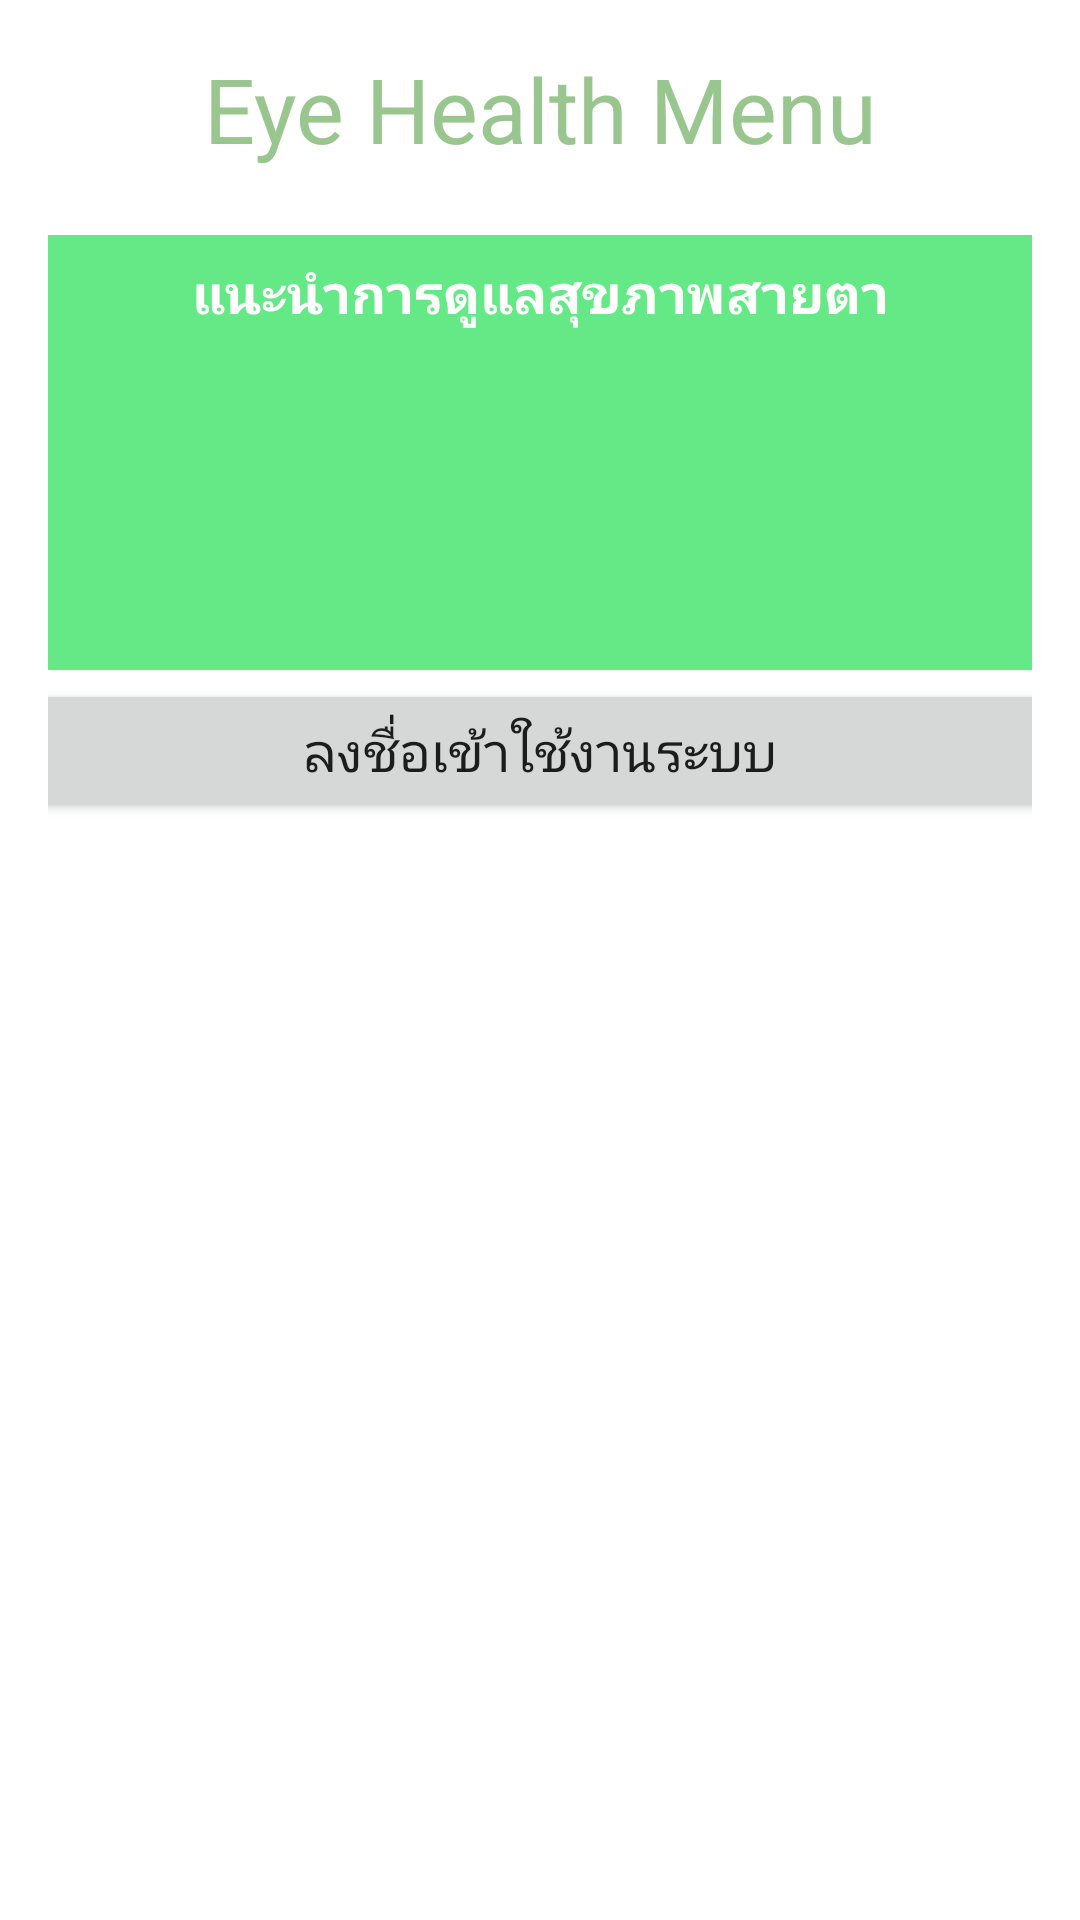

Layout XML and referenced resources for this Android screen:
<!-- AndroidManifest.xml: application theme AppTheme -->
<!-- res/layout/content_guest.xml -->
<?xml version="1.0" encoding="utf-8"?>
<ScrollView
    xmlns:android="http://schemas.android.com/apk/res/android"
    xmlns:app="http://schemas.android.com/apk/res-auto"
    xmlns:tools="http://schemas.android.com/tools"
    android:layout_width="match_parent"
    android:layout_height="match_parent"
    android:background="#FFFFFF"
    android:gravity="center"
    android:padding="16dp"
    android:scrollbars="none"
    tools:context="com.crud.singl.eyehealth.startup.GuestActivity"
    tools:showIn="@layout/activity_guest">

    <LinearLayout
        android:layout_width="match_parent"
        android:layout_height="wrap_content"
        android:gravity="center_horizontal"
        android:orientation="vertical"
        android:padding="0dp">

        <TextView
            android:layout_width="wrap_content"
            android:layout_height="wrap_content"
            android:layout_gravity="center_horizontal"
            android:layout_marginBottom="20dp"
            android:gravity="center"
            android:text="Eye Health Menu"
            android:textColor="@color/colorPrimaryDark"
            android:textSize="30sp" />

        <GridLayout
            android:layout_width="377dp"
            android:layout_height="150dp"
            android:layout_gravity="center_horizontal"
            android:columnCount="1">

            <LinearLayout
                android:id="@+id/button_new"
                style="@style/HomeItemLayoutStyle1"
                android:background="@drawable/shape_home_item_3">

                <ImageView
                    style="@style/HomeItemImageStyle"
                    android:src="@drawable/intro_pic" />

                <TextView
                    style="@style/HomeItemLabelStyle"
                    android:textStyle="bold"
                    android:text="แนะนำการดูแลสุขภาพสายตา" />
            </LinearLayout>
        </GridLayout>

        <GridLayout
            android:layout_width="377dp"
            android:layout_height="268dp"
            android:layout_gravity="center_horizontal"
            android:columnCount="1">

            <Button
                android:id="@+id/btnLoginGuest"
                android:layout_width="match_parent"
                android:layout_height="wrap_content"
                android:text="ลงชื่อเข้าใช้งานระบบ"
                android:textSize="18dp" />
        </GridLayout>

    </LinearLayout>
</ScrollView>
<!-- res/layout/activity_guest.xml (included above) -->
<?xml version="1.0" encoding="utf-8"?>
<android.support.design.widget.CoordinatorLayout
    xmlns:android="http://schemas.android.com/apk/res/android"
    xmlns:app="http://schemas.android.com/apk/res-auto"
    xmlns:tools="http://schemas.android.com/tools"
    android:layout_width="match_parent"
    android:layout_height="match_parent"
    tools:context="com.crud.singl.eyehealth.startup.GuestActivity">

    <android.support.design.widget.AppBarLayout
        android:layout_width="match_parent"
        android:layout_height="wrap_content"
        android:theme="@style/AppTheme.AppBarOverlay">

        <android.support.v7.widget.Toolbar
            android:id="@+id/toolbar"
            android:layout_width="match_parent"
            android:layout_height="?attr/actionBarSize"
            android:background="?attr/colorPrimary"
            app:popupTheme="@style/AppTheme.PopupOverlay"/>

    </android.support.design.widget.AppBarLayout>

    <include layout="@layout/content_guest"/>

</android.support.design.widget.CoordinatorLayout>
<!-- resources referenced by this layout -->
<resources>
  <color name="colorPrimaryDark">#99C68E</color>
  <!-- drawable shape_home_item_3 (drawable) -->
  <?xml version="1.0" encoding="utf-8"?>
  <shape xmlns:android="http://schemas.android.com/apk/res/android" android:shape="rectangle">
      <corners android:radius="10dp" />
      <solid android:color="#64E986" />
  </shape>
  <style name="AppTheme.AppBarOverlay" parent="ThemeOverlay.AppCompat.Dark.ActionBar" />
  <style name="AppTheme.PopupOverlay" parent="ThemeOverlay.AppCompat.Light" />
  <style name="HomeItemImageStyle">
          <item name="android:layout_width">wrap_content</item>
          <item name="android:layout_height">wrap_content</item>
      </style>
  <style name="HomeItemLabelStyle">
          <item name="android:layout_width">wrap_content</item>
          <item name="android:layout_height">wrap_content</item>
          <item name="android:textSize">18sp</item>
          <item name="android:textColor">#FFFFFF</item>
          <item name="android:layout_marginTop">2dp</item>
          <item name="android:gravity">center_horizontal</item>
      </style>
  <style name="HomeItemLayoutStyle1">
          <item name="android:layout_width">373dp</item>
          <item name="android:layout_height">145dp</item>
          <item name="android:layout_margin">2dp</item>
          <item name="android:orientation">vertical</item>
          <item name="android:gravity">top|center</item>
          <item name="android:padding">5dp</item>
  
      </style>
  <style name="AppTheme" parent="Theme.AppCompat.Light.DarkActionBar">
          
          <item name="colorPrimary">@color/colorPrimary</item>
          <item name="colorPrimaryDark">@color/colorPrimaryDark</item>
          <item name="colorAccent">@color/colorAccent</item>
      </style>
  <color name="colorPrimary">#54C571</color>
  <color name="colorAccent">#FF4081</color>
</resources>
